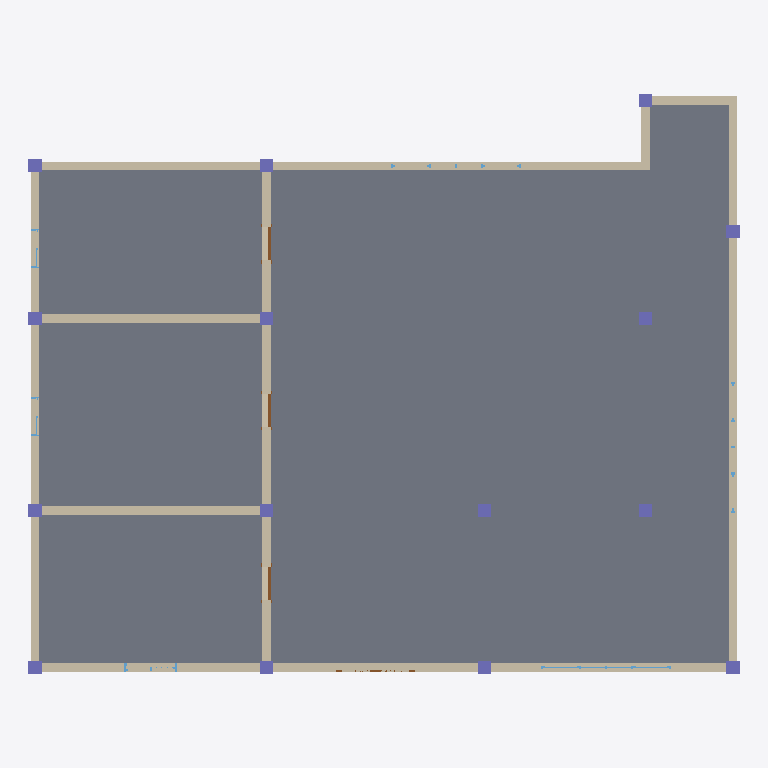
Plan cut of the same IFC building model at storey 'Level 1' (level 0.00 m, cut at 1.40 m), seen from above with north up, elements coloured by IFC class: 15 columns (violet), 9 walls (beige), 6 windows (light blue), 4 doors (brown), 1 slab (grey). Cut surfaces are drawn darker.
Extent 16.3 m × 13.3 m × 3.0 m (x, y, z). Storeys (2): Level 1 at 0.00 m; Level 1 at 0.00 m. Elements (41): 15 IfcColumn, 15 IfcWallStandardCase, 6 IfcWindow, 4 IfcDoor, 1 IfcSlab.

HEADER;
FILE_DESCRIPTION((''),'2;1');
FILE_NAME('','[number]:06:32Z',(''),(''),'IFCCompare','version1','');
FILE_SCHEMA(('IFC4'));
ENDSEC;
DATA;
#49=IFCPROJECT('19teXh5y99q8qCViVKuyL5',#6,'项目编号',$,$,'项目名称','项目状态',(#48),#42);
#56=IFCSITE('19teXh5y99q8qCViVKuyL7',#6,'Default',$,$,#55,$,$,.ELEMENT.,$,$,$,$,$);
#1050=IFCSITE('19teXh5y99q8qCViVKuyL7',#1051,'Default',$,$,#1057,$,$,.ELEMENT.,$,$,$,$,$);
#63=IFCBUILDING('19teXh5y99q8qCViVKuyL4',#6,$,$,$,#62,$,$,.ELEMENT.,$,$,$);
#1060=IFCBUILDING('19teXh5y99q8qCViVKuyL4',#1051,$,$,$,#1061,$,$,.ELEMENT.,$,$,$);
#72=IFCBUILDINGSTOREY('19teXh5y99q8qCViSh6DfC',#6,'Level 1',$,$,#71,$,'Level 1',.ELEMENT.,0.0);
#1064=IFCBUILDINGSTOREY('19teXh5y99q8qCViSh6DfC',#1051,'Level 1',$,$,#1065,$,'Level 1',.ELEMENT.,0.0);
#903=IFCSLAB('0L$OYysjn8WQKB2fLhZG_K',#6,'楼板:常规 - 300mm:320572',$,'楼板:常规 - 300mm',#880,#902,'320572',.FLOOR.);
#106=IFCWALLSTANDARDCASE('0WFqivnXf99faoOf16jQg3',#6,'基本墙:常规 - 200mm:313772',$,'基本墙:常规 - 200mm:398',#79,#105,'313772',$);
#202=IFCWALLSTANDARDCASE('0WFqivnXf99faoOf16jQgD',#6,'基本墙:常规 - 200mm:313803',$,'基本墙:常规 - 200mm:398',#182,#201,'313803',$);
#316=IFCWALLSTANDARDCASE('0WFqivnXf99faoOf16jQg8',#6,'基本墙:常规 - 200mm:313806',$,'基本墙:常规 - 200mm:398',#296,#315,'313806',$);
#1194=IFCWALLSTANDARDCASE('0WFqivnXf99faoOf16jQg9',#1051,'基本墙:常规 - 200mm:319759',$,'基本墙:常规 - 200mm:398',#1195,#1198,'319759',.NOTDEFINED.);
#164=IFCWALLSTANDARDCASE('0WFqivnXf99faoOf16jQgC',#6,'基本墙:常规 - 200mm:313802',$,'基本墙:常规 - 200mm:398',#144,#163,'313802',$);
#3644=IFCWALLSTANDARDCASE('0WFqivnXf99faoOf16jQgM',#1051,'基本墙:常规 - 200mm:319760',$,'基本墙:常规 - 200mm:398',#3645,#3648,'319760',.NOTDEFINED.);
#3660=IFCWALLSTANDARDCASE('0WFqivnXf99faoOf16jQgN',#1051,'基本墙:常规 - 200mm:319761',$,'基本墙:常规 - 200mm:398',#3661,#3664,'319761',.NOTDEFINED.);
#278=IFCWALLSTANDARDCASE('0WFqivnXf99faoOf16jQgB',#6,'基本墙:常规 - 200mm:313805',$,'基本墙:常规 - 200mm:398',#258,#277,'313805',$);
#240=IFCWALLSTANDARDCASE('0WFqivnXf99faoOf16jQgA',#6,'基本墙:常规 - 200mm:313804',$,'基本墙:常规 - 200mm:398',#220,#239,'313804',$);
#596=IFCCOLUMN('0L$OYysjn8WQKB2fLhZG_9',#6,'钢管混凝土柱-矩形:标准:320545',$,'标准',#590,#595,'320545',$);
#625=IFCCOLUMN('0L$OYysjn8WQKB2fLhZG_B',#6,'钢管混凝土柱-矩形:标准:320547',$,'标准',#619,#624,'320547',$);
#654=IFCCOLUMN('0L$OYysjn8WQKB2fLhZG_D',#6,'钢管混凝土柱-矩形:标准:320549',$,'标准',#648,#653,'320549',$);
#683=IFCCOLUMN('0L$OYysjn8WQKB2fLhZG_F',#6,'钢管混凝土柱-矩形:标准:320551',$,'标准',#677,#682,'320551',$);
#712=IFCCOLUMN('0L$OYysjn8WQKB2fLhZG_1',#6,'钢管混凝土柱-矩形:标准:320553',$,'标准',#706,#711,'320553',$);
#741=IFCCOLUMN('0L$OYysjn8WQKB2fLhZG_3',#6,'钢管混凝土柱-矩形:标准:320555',$,'标准',#735,#740,'320555',$);
#433=IFCCOLUMN('0L$OYysjn8WQKB2fLhZG_$',#6,'钢管混凝土柱-矩形:标准:320535',$,'标准',#334,#432,'320535',$);
#480=IFCCOLUMN('0L$OYysjn8WQKB2fLhZG_n',#6,'钢管混凝土柱-矩形:标准:320537',$,'标准',#474,#479,'320537',$);
#509=IFCCOLUMN('0L$OYysjn8WQKB2fLhZG_p',#6,'钢管混凝土柱-矩形:标准:320539',$,'标准',#503,#508,'320539',$);
#538=IFCCOLUMN('0L$OYysjn8WQKB2fLhZG_r',#6,'钢管混凝土柱-矩形:标准:320541',$,'标准',#532,#537,'320541',$);
#567=IFCCOLUMN('0L$OYysjn8WQKB2fLhZG_t',#6,'钢管混凝土柱-矩形:标准:320543',$,'标准',#561,#566,'320543',$);
#770=IFCCOLUMN('0L$OYysjn8WQKB2fLhZG_5',#6,'钢管混凝土柱-矩形:标准:320557',$,'标准',#764,#769,'320557',$);
#799=IFCCOLUMN('0L$OYysjn8WQKB2fLhZG_7',#6,'钢管混凝土柱-矩形:标准:320559',$,'标准',#793,#798,'320559',$);
#828=IFCCOLUMN('0L$OYysjn8WQKB2fLhZG_P',#6,'钢管混凝土柱-矩形:标准:320561',$,'标准',#822,#827,'320561',$);
#857=IFCCOLUMN('0L$OYysjn8WQKB2fLhZG_G',#6,'钢管混凝土柱-矩形:标准:320568',$,'标准',#851,#856,'320568',$);
#3497=IFCWINDOW('0WFqivnXf99faoOf16jQgF',#1051,'组合窗 - 双层四列(两侧平开) - 上部固定:3600 x 2400mm:319753',$,'3600 x 2400mm',#3498,#3500,'319753',1800.0,3000.0,.WINDOW.,.NOTDEFINED.,$);
#3766=IFCDOOR('0WFqivnXf99faoOf16jQgI',#1051,'单扇 - 与墙齐:0762 x 2032mm:319764',$,'0762 x 2032mm',#3767,#3769,'319764',2032.0,762.0,.DOOR.,.SINGLE_SWING_RIGHT.,$);
#3826=IFCDOOR('0WFqivnXf99faoOf16jQgG',#1051,'单扇 - 与墙齐:0762 x 2032mm:319766',$,'0762 x 2032mm',#3827,#3829,'319766',2032.0,762.0,.DOOR.,.SINGLE_SWING_RIGHT.,$);
#3817=IFCDOOR('0WFqivnXf99faoOf16jQgJ',#1051,'单扇 - 与墙齐:0762 x 2032mm:319765',$,'0762 x 2032mm',#3818,#3820,'319765',2032.0,762.0,.DOOR.,.SINGLE_SWING_RIGHT.,$);
#3843=IFCWINDOW('0WFqivnXf99faoOf16jQgU',#1051,'组合窗 - 双层四列(两侧平开) - 上部固定:3600 x 2400mm:319768',$,'3600 x 2400mm',#3844,#3846,'319768',1800.0,3000.0,.WINDOW.,.NOTDEFINED.,$);
#1310=IFCDOOR('0WFqivnXf99faoOf16jQg1',#1051,'双面嵌板镶玻璃门 5:1800 x 2100mm:319751',$,'1800 x 2100mm',#1311,#1313,'319751',2100.0,1800.0,.DOOR.,.DOUBLE_DOOR_SINGLE_SWING.,$);
#1526=IFCWINDOW('0WFqivnXf99faoOf16jQgE',#1051,'组合窗 - 双层单列（双扇推拉） - 上部单扇:1500 x 2100mm:319752',$,'1500 x 2100mm',#1527,#1529,'319752',1800.0,1200.0,.WINDOW.,.NOTDEFINED.,$);
#3835=IFCWINDOW('0WFqivnXf99faoOf16jQgH',#1051,'组合窗 - 双层四列(两侧平开) - 上部固定:3600 x 2400mm:319767',$,'3600 x 2400mm',#3836,#3838,'319767',1800.0,3000.0,.WINDOW.,.NOTDEFINED.,$);
#3676=IFCWINDOW('0WFqivnXf99faoOf16jQgK',#1051,'推拉窗5 - 带贴面:900 x 1200mm:319762',$,'900 x 1200mm',#3677,#3679,'319762',1200.0,900.0,.WINDOW.,.NOTDEFINED.,$);
#3758=IFCWINDOW('0WFqivnXf99faoOf16jQgL',#1051,'推拉窗5 - 带贴面:900 x 1200mm:319763',$,'900 x 1200mm',#3759,#3761,'319763',1200.0,900.0,.WINDOW.,.NOTDEFINED.,$);
ENDSEC;